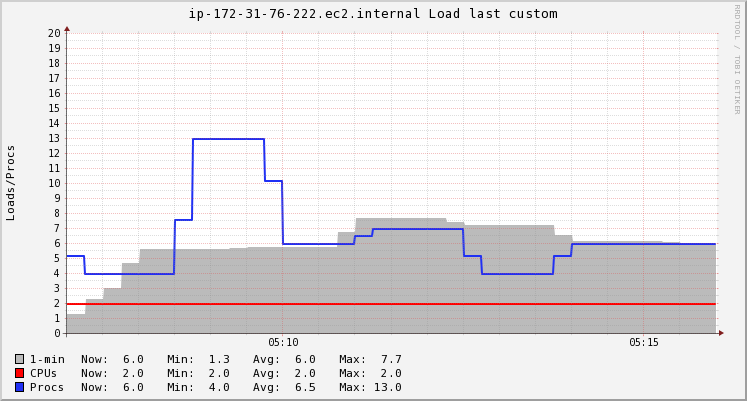

Data behind this chart, as committed beside it:
Timestamp, 1-min, CPUs, Procs
2020-11-20T05:07:15+00:00, 1.296, 2, 5.2
2020-11-20T05:07:30+00:00, 2.28, 2, 4
2020-11-20T05:07:45+00:00, 2.988, 2, 4
2020-11-20T05:08:00+00:00, 4.674, 2, 4
2020-11-20T05:08:15+00:00, 5.61, 2, 4
2020-11-20T05:08:30+00:00, 5.61, 2, 4
2020-11-20T05:08:45+00:00, 5.61, 2, 7.6
2020-11-20T05:09:00+00:00, 5.61, 2, 13
2020-11-20T05:09:15+00:00, 5.61, 2, 13
2020-11-20T05:09:30+00:00, 5.654, 2, 13
2020-11-20T05:09:45+00:00, 5.72, 2, 13
2020-11-20T05:10:00+00:00, 5.72, 2, 10.2
2020-11-20T05:10:15+00:00, 5.72, 2, 6
2020-11-20T05:10:30+00:00, 5.72, 2, 6
2020-11-20T05:10:45+00:00, 5.72, 2, 6
2020-11-20T05:11:00+00:00, 6.776, 2, 6
2020-11-20T05:11:15+00:00, 7.7, 2, 6.533
2020-11-20T05:11:30+00:00, 7.7, 2, 7
2020-11-20T05:11:45+00:00, 7.7, 2, 7
2020-11-20T05:12:00+00:00, 7.7, 2, 7
2020-11-20T05:12:15+00:00, 7.7, 2, 7
2020-11-20T05:12:30+00:00, 7.4, 2, 7
2020-11-20T05:12:45+00:00, 7.2, 2, 5.2
2020-11-20T05:13:00+00:00, 7.2, 2, 4
2020-11-20T05:13:15+00:00, 7.2, 2, 4
2020-11-20T05:13:30+00:00, 7.2, 2, 4
2020-11-20T05:13:45+00:00, 7.2, 2, 4
2020-11-20T05:14:00+00:00, 6.582, 2, 5.2
2020-11-20T05:14:15+00:00, 6.17, 2, 6
2020-11-20T05:14:30+00:00, 6.17, 2, 6
2020-11-20T05:14:45+00:00, 6.17, 2, 6
2020-11-20T05:15:00+00:00, 6.17, 2, 6
2020-11-20T05:15:15+00:00, 6.17, 2, 6
2020-11-20T05:15:30+00:00, 6.069, 2, 6
2020-11-20T05:15:45+00:00, 5.98, 2, 6
2020-11-20T05:16:00+00:00, 5.98, 2, 6
2020-11-20T05:16:15+00:00, 5.98, 2, 6
